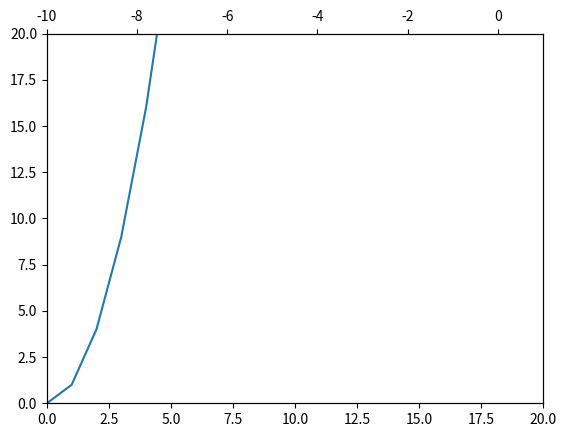

Recreate this plot in Python.
import numpy as np
import matplotlib.pyplot as plt
import random

a = random.randint(1, 20)
b = []

for i in range(0, 20):
    b.append(i)
    print(i)

y = [i*i for i in b]

fg, ax = plt.subplots()

linge, = ax.plot([], [])
ax.set_xlim(0, 20)
ax.set_ylim(0, 20)
ay = ax.twiny()
ay.set_xlim(-10,1)
for c in range(len(b)):
    linge.set_data(b[:c+1], y[:c+1])
    plt.draw()
    plt.pause(0.5)


plt.show()
